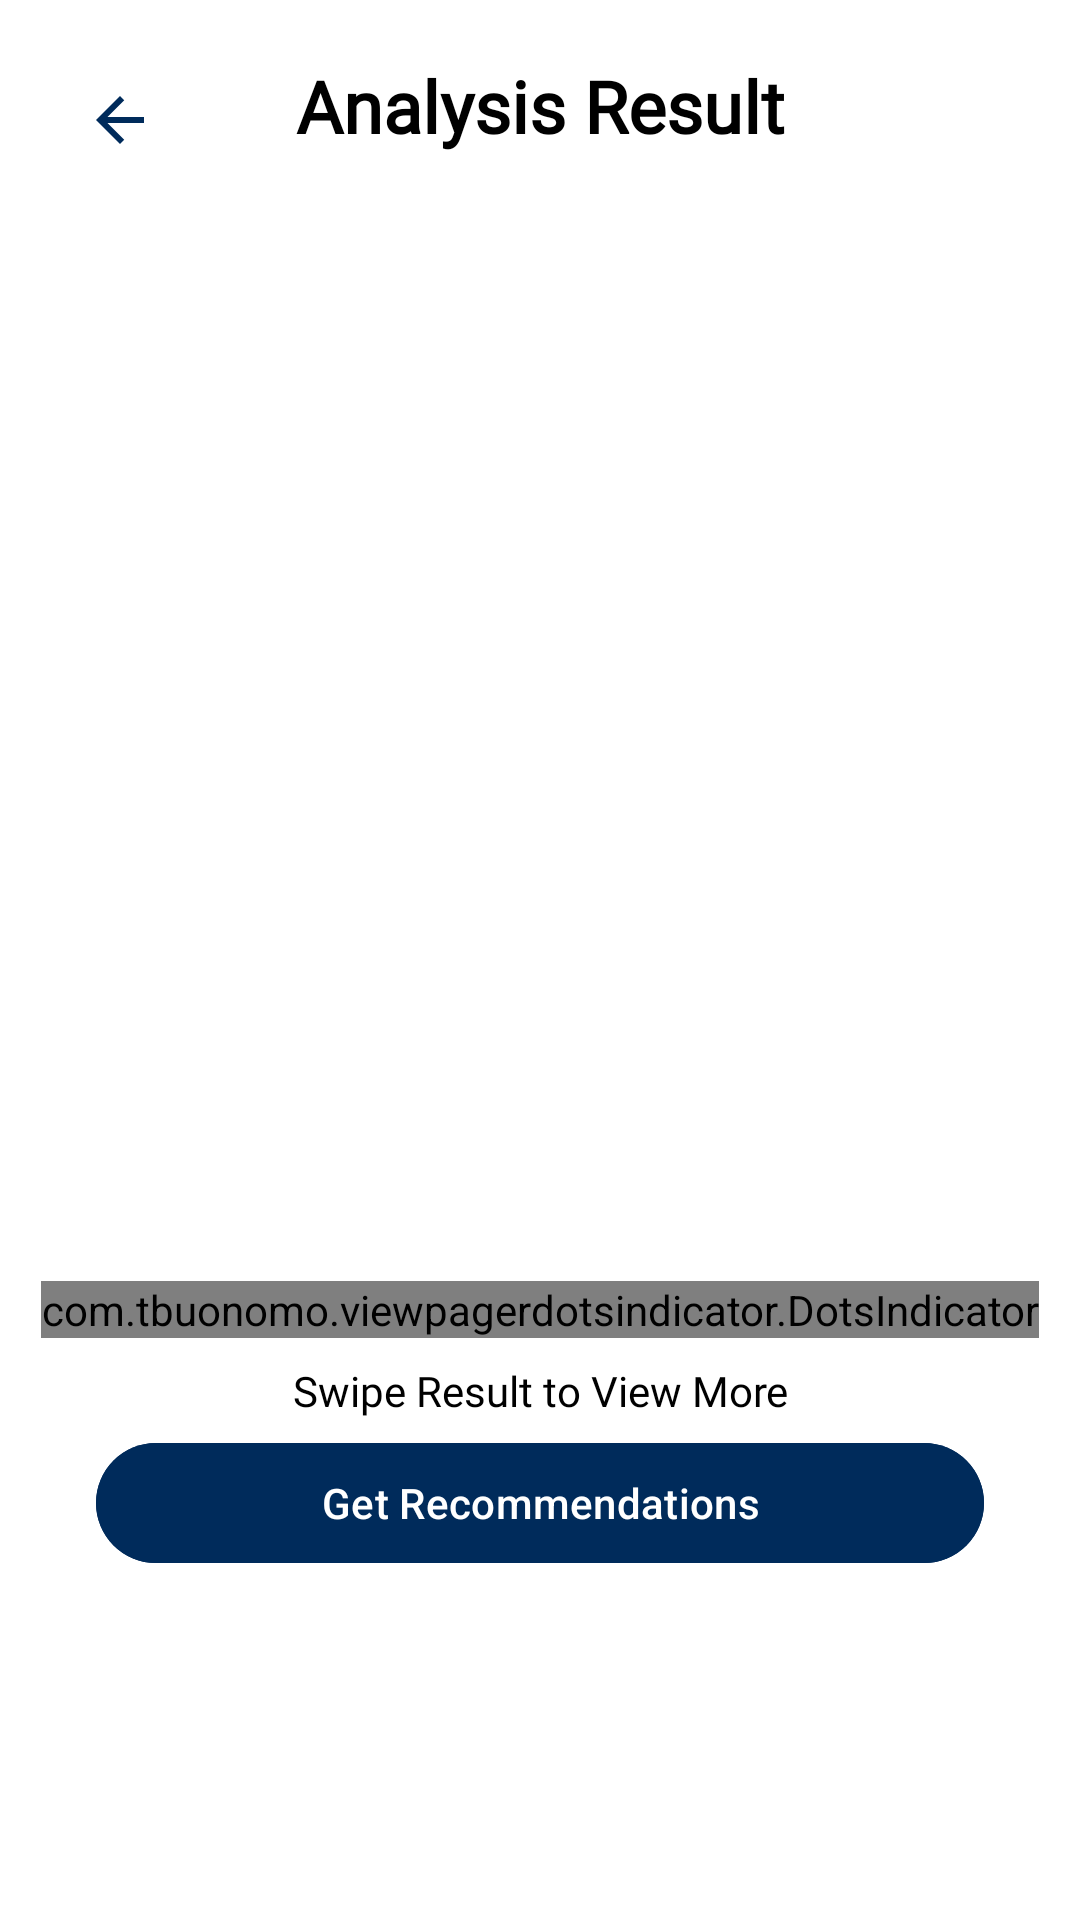

Reconstruct the res/layout file that produces this screen, plus the resources it refers to.
<!-- AndroidManifest.xml: application theme Theme.BangkitCapstone -->
<!-- res/layout/fragment_result_image.xml -->
<?xml version="1.0" encoding="utf-8"?>
<ScrollView xmlns:android="http://schemas.android.com/apk/res/android"
    xmlns:app="http://schemas.android.com/apk/res-auto"
    xmlns:tools="http://schemas.android.com/tools"
    android:layout_width="match_parent"
    android:layout_height="match_parent"
    android:background="?android:attr/colorBackground">

    <LinearLayout
        android:layout_width="match_parent"
        android:layout_height="wrap_content"
        android:gravity="center_horizontal"
        android:orientation="vertical">

        
        <androidx.constraintlayout.widget.ConstraintLayout
            android:layout_width="match_parent"
            android:layout_height="wrap_content">

            <ImageButton
                android:id="@+id/btnBack"
                android:layout_width="48dp"
                android:layout_height="48dp"
                android:layout_margin="16dp"
                android:background="?attr/selectableItemBackgroundBorderless"
                android:padding="8dp"
                app:tint="?attr/colorPrimary"
                android:src="@drawable/baseline_arrow_back_24"
                app:layout_constraintStart_toStartOf="parent"
                app:layout_constraintTop_toTopOf="parent"
                tools:ignore="ContentDescription,SpeakableTextPresentCheck" />

            <TextView
                android:id="@+id/tvTitle"
                android:layout_width="wrap_content"
                android:layout_height="wrap_content"
                android:fontFamily="@font/poppins_bold"
                android:text="@string/analysis_result"
                android:textSize="24sp"
                android:textStyle="bold"

                app:layout_constraintBottom_toBottomOf="@id/btnBack"
                app:layout_constraintEnd_toEndOf="parent"
                app:layout_constraintStart_toStartOf="parent"
                app:layout_constraintTop_toTopOf="@id/btnBack"
                app:layout_constraintVertical_bias="0.2" />
        </androidx.constraintlayout.widget.ConstraintLayout>


        <androidx.viewpager2.widget.ViewPager2
            android:id="@+id/recyclerView"
            android:layout_width="match_parent"
            android:layout_height="350dp"
            android:layout_marginStart="32dp"
            android:layout_marginTop="5dp"
            android:layout_marginEnd="32dp" />


        <com.tbuonomo.viewpagerdotsindicator.DotsIndicator
            android:id="@+id/dotsIndicator"
            android:layout_width="wrap_content"
            android:layout_height="wrap_content"
            android:layout_marginTop="8dp"
            android:layout_gravity="center_horizontal"
            app:dotsColor="@color/navy_blue"
            app:dotsSize="12dp"/>

        <TextView
            android:id="@+id/tvSwipeHint"
            android:layout_width="wrap_content"
            android:layout_height="wrap_content"
            android:layout_marginTop="8dp"
            android:text="@string/swipe_result_to_view_more"
            android:textSize="14sp"
            android:fontFamily="@font/poppins_regular"
            android:gravity="center"
            android:layout_gravity="center_horizontal" />


        
        <com.google.android.material.button.MaterialButton
            android:id="@+id/btnNextAction"
            android:layout_width="match_parent"
            android:layout_height="wrap_content"
            android:layout_marginStart="32dp"
            android:layout_marginTop="4dp"
            android:layout_marginEnd="32dp"

            android:layout_marginBottom="12dp"
            android:backgroundTint="@color/navy_blue"
            android:text="@string/get_recommendation"
            android:textColor="@color/white" />

    </LinearLayout>
</ScrollView>
<!-- resources referenced by this layout -->
<resources>
  <color name="navy_blue">#002B5B</color>
  <color name="white">#FFFFFFFF</color>
  <!-- drawable baseline_arrow_back_24 (drawable) -->
  <vector xmlns:android="http://schemas.android.com/apk/res/android" android:autoMirrored="true" android:height="24dp" android:tint="#002B5B" android:viewportHeight="24" android:viewportWidth="24" android:width="24dp">
        
      <path android:fillColor="@android:color/white" android:pathData="M20,11H7.83l5.59,-5.59L12,4l-8,8 8,8 1.41,-1.41L7.83,13H20v-2z"/>
      
  </vector>
  <string name="analysis_result">Analysis Result</string>
  <string name="get_recommendation">Get Recommendations</string>
  <string name="swipe_result_to_view_more">Swipe Result to View More</string>
  <style name="Theme.BangkitCapstone" parent="Base.Theme.BangkitCapstone" />
  <style name="Base.Theme.BangkitCapstone" parent="Theme.Material3.DayNight.NoActionBar">
          
           <item name="colorPrimary">@color/navy_blue</item>
          <item name="android:colorBackground">@color/white</item>
          <item name="colorSurface">@color/white</item>
  
          <item name="android:textColor">@color/black</item>
          <item name="android:textColorPrimary">@color/black</item>
          <item name="android:textColorSecondary">@color/light_gray</item>
      </style>
  <color name="black">#FF000000</color>
  <color name="light_gray">#D9D9D9</color>
</resources>
